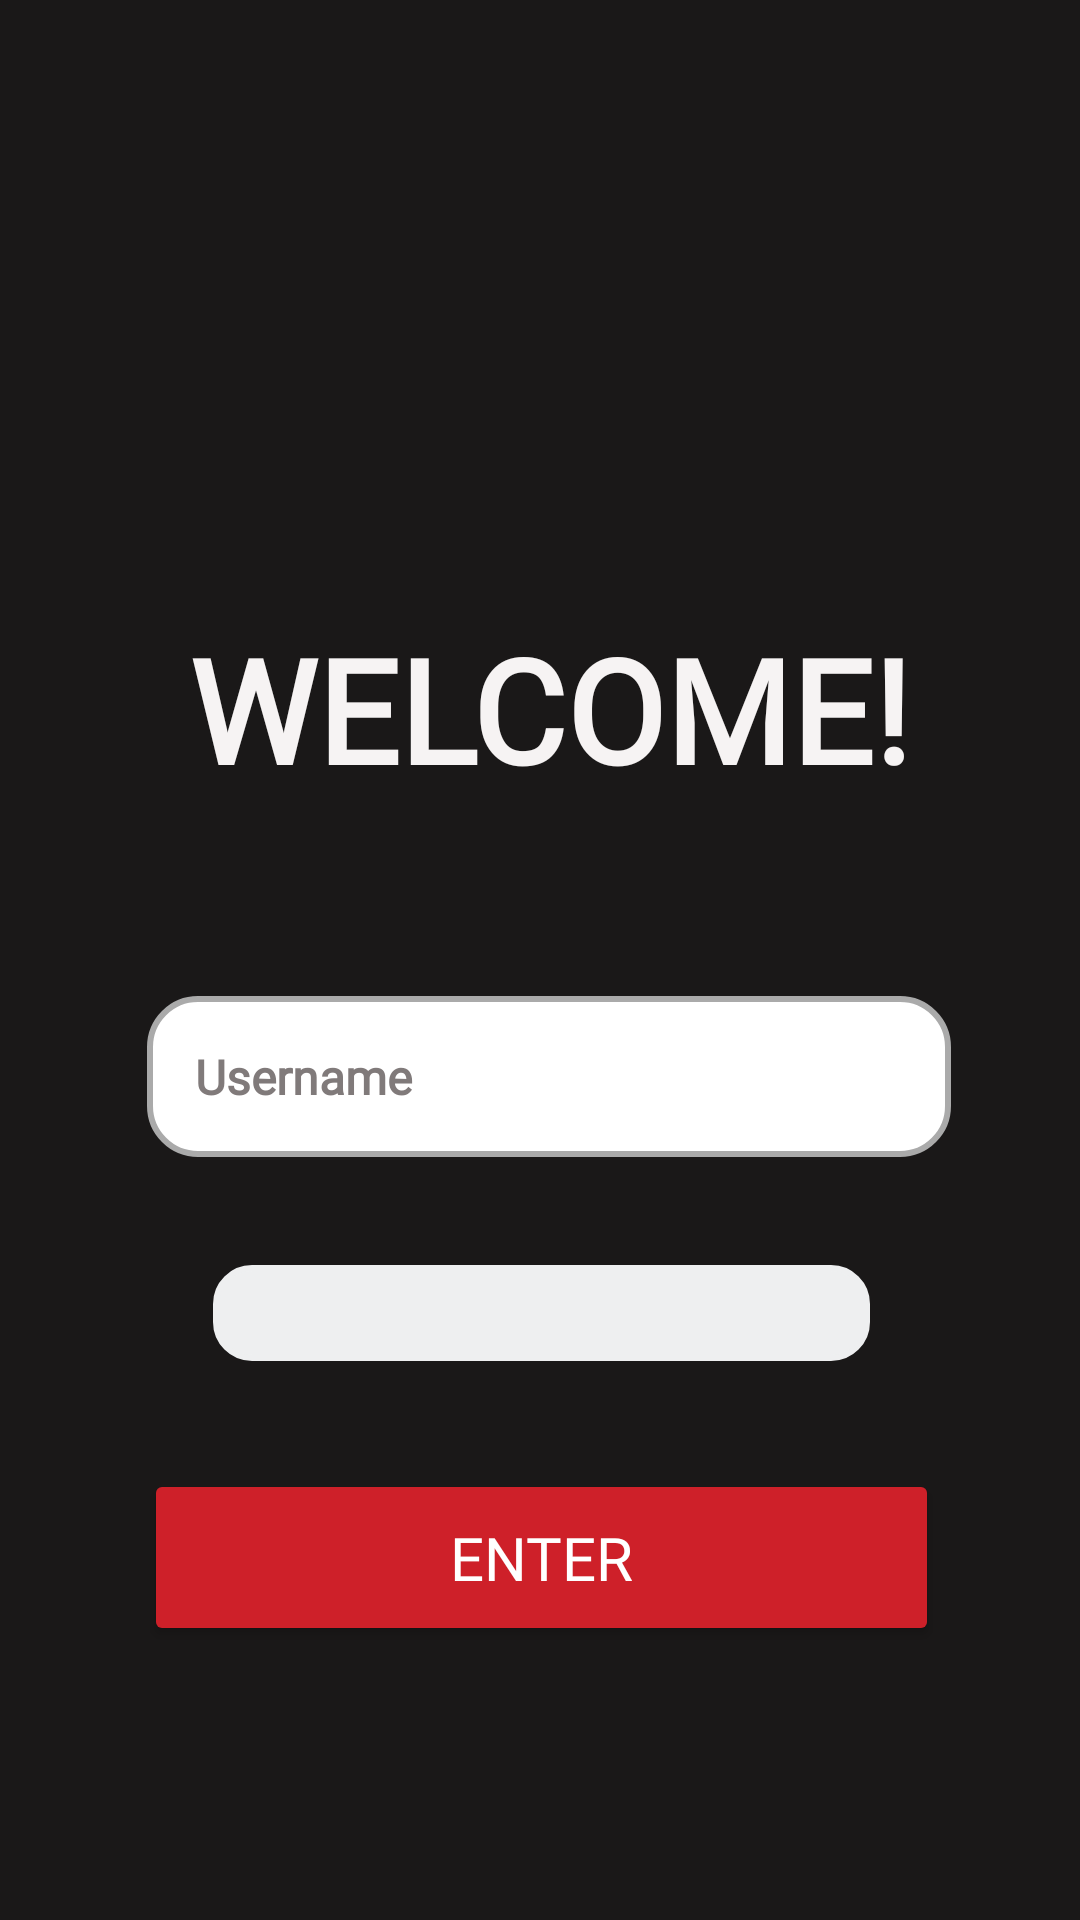

Layout XML and referenced resources for this Android screen:
<!-- AndroidManifest.xml: application theme Theme.IntelliQuiz -->
<!-- res/layout/activity_main.xml -->
<androidx.constraintlayout.widget.ConstraintLayout xmlns:android="http://schemas.android.com/apk/res/android"
    xmlns:app="http://schemas.android.com/apk/res-auto"
    xmlns:tools="http://schemas.android.com/tools"
    android:id="@+id/timer"
    android:layout_width="match_parent"
    android:layout_height="match_parent"
    android:background="#1A1818"
    tools:context=".MainActivity">


    <View
        android:id="@+id/view3"
        android:layout_width="wrap_content"
        android:layout_height="358dp"
        android:layout_marginTop="564dp"
        android:foreground="@drawable/arc_shape"
        app:layout_constraintEnd_toEndOf="parent"
        app:layout_constraintHorizontal_bias="0.0"
        app:layout_constraintStart_toStartOf="parent"
        app:layout_constraintTop_toTopOf="parent"
        tools:ignore="MissingConstraints" />

    <TextView
        android:id="@+id/welcomeTextView"
        android:layout_width="wrap_content"
        android:layout_height="66dp"
        android:layout_marginTop="204dp"
        android:fontFamily="@font/poppins_black"
        android:text="WELCOME!"
        android:textColor="#F6F3F3"
        android:textSize="48sp"
        android:textStyle="bold"
        app:layout_constraintEnd_toEndOf="parent"
        app:layout_constraintHorizontal_bias="0.527"
        app:layout_constraintStart_toStartOf="parent"
        app:layout_constraintTop_toTopOf="parent" />

    <EditText
        android:id="@+id/userInp"
        android:layout_width="268dp"
        android:layout_height="wrap_content"
        android:layout_marginTop="332dp"
        android:background="@drawable/rounded_edges"
        android:fontFamily="@font/poppins_black"
        android:hint="Username"
        android:inputType="textPersonName"
        android:padding="16dp"
        android:textAlignment="viewStart"
        android:textColor="#000000"
        android:textColorHint="#807A7A"
        android:textSize="16sp"
        android:textStyle="bold"
        app:layout_constraintEnd_toEndOf="parent"
        app:layout_constraintHorizontal_bias="0.532"
        app:layout_constraintStart_toStartOf="parent"
        app:layout_constraintTop_toTopOf="parent"
        app:layout_constraintWidth_percent="0.8" />

    <Spinner
        android:id="@+id/difficultySpinner"
        android:layout_width="219dp"
        android:layout_height="wrap_content"
        android:layout_marginTop="36dp"
        android:background="@drawable/custom_spinner_background"
        android:backgroundTint="#EEEFF0"
        android:dropDownSelector="@android:drawable/spinner_dropdown_background"
        android:foregroundTint="#121212"
        android:padding="16dp"
        android:popupBackground="@drawable/custom_spinner_dropdown"
        android:textAlignment="viewStart"
        android:textColor="#070707"
        app:layout_constraintEnd_toEndOf="parent"
        app:layout_constraintHorizontal_bias="0.503"
        app:layout_constraintStart_toStartOf="parent"
        app:layout_constraintTop_toBottomOf="@id/userInp"
        app:layout_constraintWidth_percent="0.8" />

    <Button
        android:id="@+id/enterButton"
        android:layout_width="265dp"
        android:layout_height="59dp"
        android:layout_marginTop="36dp"
        android:backgroundTint="#CE2029"
        android:fontFamily="@font/poppins_black"
        android:padding="10dp"
        android:text="Enter"
        android:textColor="@color/white"
        android:textSize="20sp"
        app:layout_constraintEnd_toEndOf="parent"
        app:layout_constraintHorizontal_bias="0.505"
        app:layout_constraintStart_toStartOf="parent"
        app:layout_constraintTop_toBottomOf="@id/difficultySpinner"
        app:layout_constraintWidth_percent="0.8" />

    <ImageView
        android:id="@+id/imageView2"
        android:layout_width="123dp"
        android:layout_height="104dp"
        android:layout_marginTop="60dp"
        app:layout_constraintEnd_toEndOf="parent"
        app:layout_constraintHorizontal_bias="0.502"
        app:layout_constraintStart_toStartOf="parent"
        app:layout_constraintTop_toTopOf="parent"
        app:srcCompat="@mipmap/ic_launcher_news" />


</androidx.constraintlayout.widget.ConstraintLayout>
<!-- resources referenced by this layout -->
<resources>
  <color name="white">#FFFFFFFF</color>
  <!-- drawable arc_shape (drawable) -->
  <?xml version="1.0" encoding="utf-8"?>
  <shape xmlns:android="http://schemas.android.com/apk/res/android">
      
      <gradient
          android:startColor="#0000"
          android:endColor="#FFFFFF"
  
      android:angle="270" />
  
      <padding
          android:left="8dp"
          android:right="8dp"
          android:top="8dp"
          android:bottom="8dp" />
  </shape>
  <!-- drawable custom_spinner_background (drawable) -->
  <shape xmlns:android="http://schemas.android.com/apk/res/android">
      <solid android:color="@android:color/white" />
      <corners android:radius="12dp" />
      <stroke android:width="2dp" android:color="@android:color/darker_gray" />
  </shape>
  <!-- drawable custom_spinner_dropdown (drawable) -->
  <shape xmlns:android="http://schemas.android.com/apk/res/android">
          <solid android:color="@android:color/white" />
          <corners android:radius="12dp" />
          <stroke android:width="1dp" android:color="@color/black" />
  
      </shape>
  <!-- drawable rounded_edges (drawable) -->
  <?xml version="1.0" encoding="utf-8"?>
  <shape xmlns:android="http://schemas.android.com/apk/res/android">
      
      <solid android:color="@android:color/white" />
  
      
      <corners android:radius="16dp" />
  
      
      <stroke
          android:width="2dp"
          android:color="@android:color/darker_gray" />
  
      
      <padding
          android:left="8dp"
          android:right="8dp"
          android:top="8dp"
          android:bottom="8dp" />
  </shape>
  <style name="Theme.IntelliQuiz" parent="Base.Theme.IntelliQuiz" />
  <color name="black">#FF000000</color>
  <style name="Base.Theme.IntelliQuiz" parent="Theme.Material3.DayNight.NoActionBar">
          
          
      </style>
</resources>
